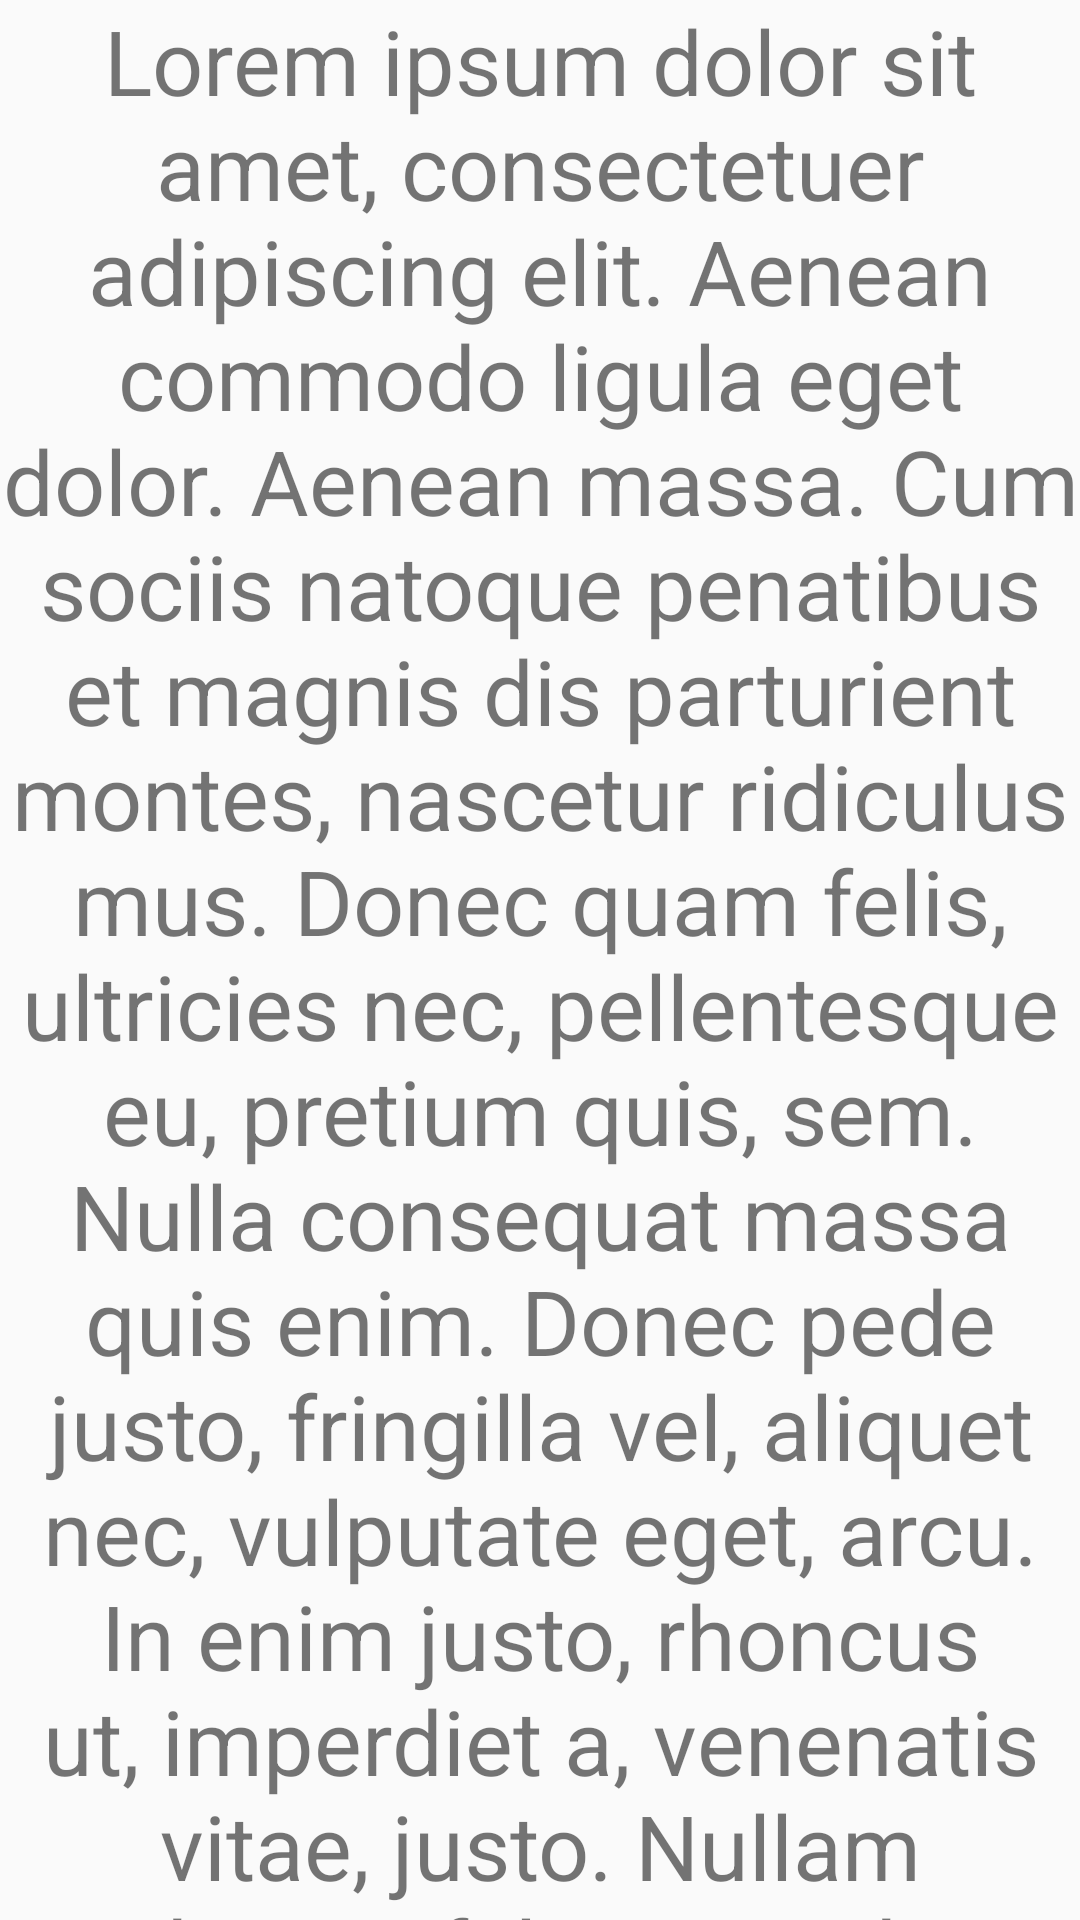

Reconstruct the res/layout file that produces this screen, plus the resources it refers to.
<!-- AndroidManifest.xml: application theme AppTheme -->
<!-- res/layout/fragment_home.xml -->
<?xml version="1.0" encoding="utf-8"?>
<FrameLayout xmlns:android="http://schemas.android.com/apk/res/android"
    xmlns:tools="http://schemas.android.com/tools"
    android:layout_width="match_parent"
    android:layout_height="match_parent"
    tools:context=".fragments.HomeFragment">

    <androidx.core.widget.NestedScrollView
        android:layout_width="match_parent"
        android:layout_height="match_parent">

        <TextView
            android:layout_width="match_parent"
            android:layout_height="match_parent"
            android:gravity="center"
            android:text="@string/long_txt"
            android:textAlignment="center"
            android:textSize="@dimen/txt_size" />
    </androidx.core.widget.NestedScrollView>


</FrameLayout>
<!-- resources referenced by this layout -->
<resources>
  <dimen name="txt_size">30sp</dimen>
  <string name="long_txt">Lorem ipsum dolor sit amet, consectetuer adipiscing elit. Aenean commodo ligula eget dolor. Aenean massa. Cum sociis natoque penatibus et magnis dis parturient montes, nascetur ridiculus mus. Donec quam felis, ultricies nec, pellentesque eu, pretium quis, sem. Nulla consequat massa quis enim. Donec pede justo, fringilla vel, aliquet nec, vulputate eget, arcu. In enim justo, rhoncus ut, imperdiet a, venenatis vitae, justo. Nullam dictum felis eu pede mollis pretium. Integer tincidunt. Cras dapibus. Vivamus elementum semper nisi. Aenean vulputate eleifend tellus. Aenean leo ligula, porttitor eu, consequat vitae, eleifend ac, enim. Aliquam lorem ante, dapibus in, viverra quis, feugiat a, tellus. Phasellus viverra nulla ut metus varius laoreet. Quisque rutrum. Aenean imperdiet. Etiam ultricies nisi vel augue. Curabitur ullamcorper ultricies nisi. Nam eget dui. Etiam rhoncus. Maecenas tempus, tellus eget condimentum rhoncus, sem quam semper libero, sit amet adipiscing sem neque sed ipsum. Nam quam nunc, blandit vel, luctus pulvinar, hendrerit id, lorem. Maecenas nec odio et ante tincidunt tempus. Donec vitae sapien ut libero venenatis faucibus. Nullam quis ante. Etiam sit amet orci eget eros faucibus tincidunt. Duis leo. Sed fringilla mauris sit amet nibh. Donec sodales sagittis magna. Sed consequat, leo eget bibendum sodales, augue velit cursus nunc,</string>
  <style name="AppTheme" parent="Theme.AppCompat.Light.DarkActionBar">
          
          <item name="windowNoTitle">true</item>
          <item name="windowActionBar">false</item>
          <item name="colorPrimary">@color/purple_500</item>
          <item name="colorPrimaryDark">@color/purple_700</item>
          <item name="colorAccent">@color/purple_200</item>
      </style>
  <color name="purple_500">#FF6200EE</color>
  <color name="purple_700">#FF3700B3</color>
  <color name="purple_200">#FFBB86FC</color>
</resources>
